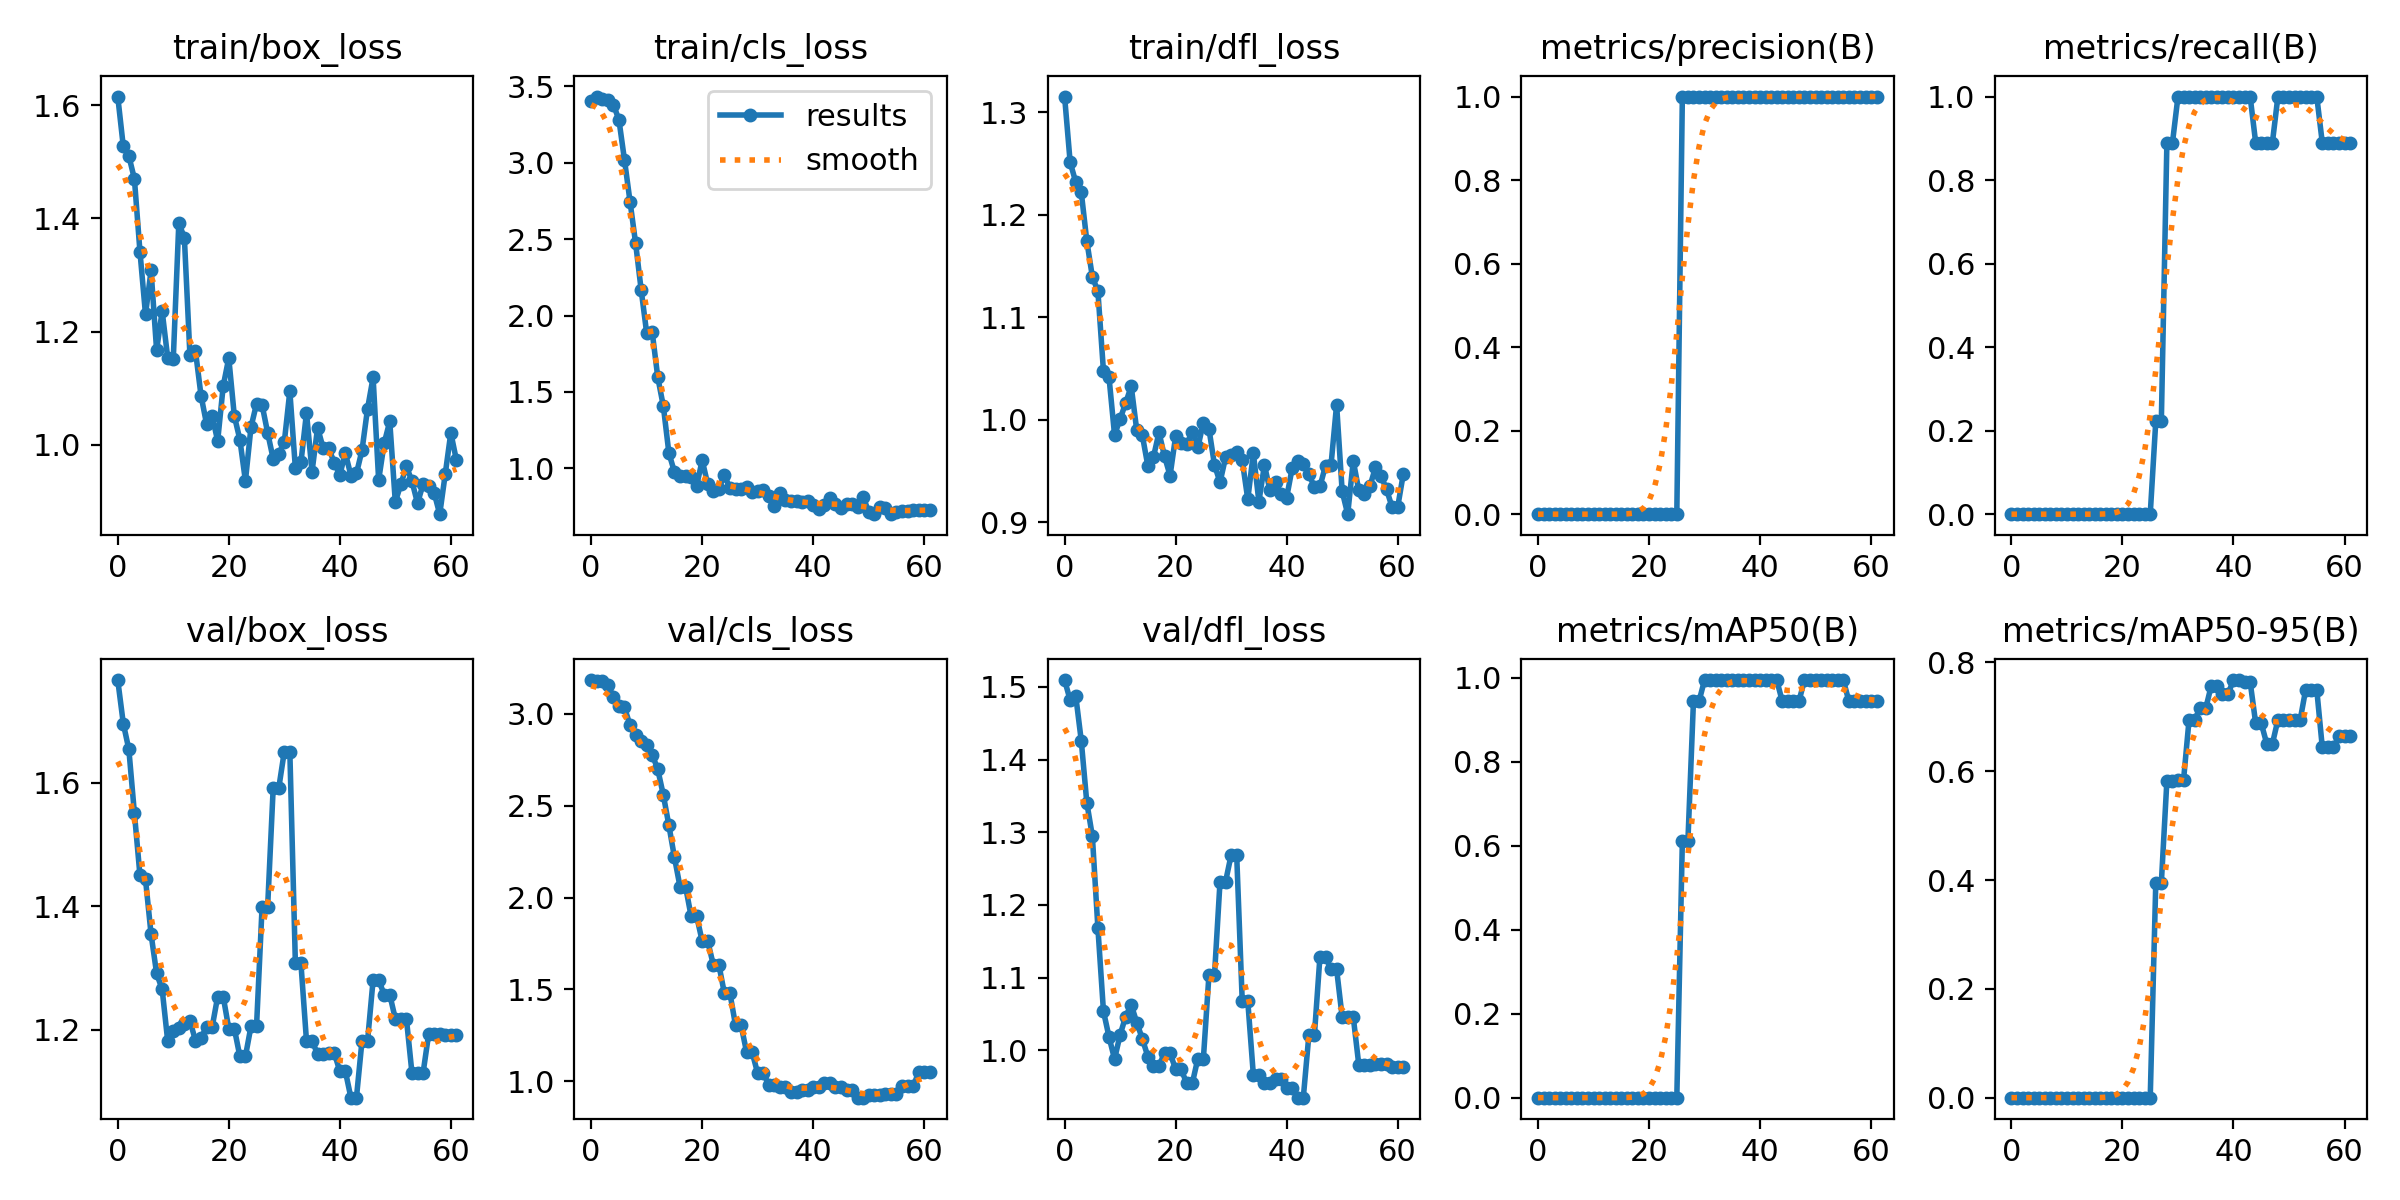

The data file committed next to this chart (first rows):
epoch, train/box_loss, train/cls_loss, train/dfl_loss, metrics/precision(B), metrics/recall(B), metrics/mAP50(B), metrics/mAP50-95(B), val/box_loss, val/cls_loss, val/dfl_loss, lr/pg0, lr/pg1, lr/pg2
0, 1.615, 3.406, 1.315, 0, 0, 0, 0, 1.766, 3.185, 1.51, 0, 0, 0
1, 1.527, 3.433, 1.251, 0, 0, 0, 0, 1.695, 3.179, 1.482, 1.9802e-05, 1.9802e-05, 1.9802e-05
2, 1.51, 3.42, 1.232, 0, 0, 0, 0, 1.653, 3.177, 1.488, 3.9208e-05, 3.9208e-05, 3.9208e-05
3, 1.47, 3.413, 1.222, 0, 0, 0, 0, 1.55, 3.157, 1.426, 5.8218e-05, 5.8218e-05, 5.8218e-05
4, 1.341, 3.381, 1.174, 0, 0, 0, 0, 1.45, 3.095, 1.341, 7.6832e-05, 7.6832e-05, 7.6832e-05
5, 1.23, 3.281, 1.14, 0, 0, 0, 0, 1.443, 3.043, 1.295, 9.505e-05, 9.505e-05, 9.505e-05
6, 1.308, 3.019, 1.125, 0, 0, 0, 0, 1.355, 3.037, 1.168, 0.0001129, 0.0001129, 0.0001129
7, 1.167, 2.746, 1.048, 0, 0, 0, 0, 1.291, 2.938, 1.054, 0.0001303, 0.0001303, 0.0001303
8, 1.236, 2.474, 1.042, 0, 0, 0, 0, 1.266, 2.887, 1.018, 0.0001473, 0.0001473, 0.0001473
9, 1.153, 2.17, 0.9851, 0, 0, 0, 0, 1.182, 2.854, 0.9878, 0.000164, 0.000164, 0.000164
10, 1.151, 1.885, 1.001, 0, 0, 0, 0, 1.199, 2.829, 1.021, 0.0001802, 0.0001802, 0.0001802
11, 1.392, 1.889, 1.016, 0, 0, 0, 0, 1.203, 2.779, 1.046, 0.000196, 0.000196, 0.000196
12, 1.366, 1.595, 1.033, 0, 0, 0, 0, 1.21, 2.698, 1.063, 0.0002115, 0.0002115, 0.0002115
13, 1.159, 1.407, 0.9896, 0, 0, 0, 0, 1.215, 2.559, 1.038, 0.0002265, 0.0002265, 0.0002265
14, 1.166, 1.1, 0.9849, 0, 0, 0, 0, 1.183, 2.393, 1.016, 0.0002412, 0.0002412, 0.0002412
15, 1.087, 0.9759, 0.9549, 0, 0, 0, 0, 1.187, 2.219, 0.9913, 0.0002555, 0.0002555, 0.0002555
16, 1.037, 0.9513, 0.9635, 0, 0, 0, 0, 1.204, 2.06, 0.9786, 0.0002693, 0.0002693, 0.0002693
17, 1.051, 0.9495, 0.9876, 0, 0, 0, 0, 1.204, 2.06, 0.9786, 0.0002828, 0.0002828, 0.0002828
18, 1.007, 0.9423, 0.9644, 0, 0, 0, 0, 1.254, 1.899, 0.9961, 0.0002959, 0.0002959, 0.0002959
19, 1.104, 0.8856, 0.9455, 0, 0, 0, 0, 1.254, 1.899, 0.9961, 0.0003085, 0.0003085, 0.0003085
20, 1.153, 1.053, 0.9839, 0, 0, 0, 0, 1.202, 1.762, 0.9738, 0.0003208, 0.0003208, 0.0003208
21, 1.051, 0.8949, 0.9769, 0, 0, 0, 0, 1.202, 1.762, 0.9738, 0.0003327, 0.0003327, 0.0003327
22, 1.009, 0.8546, 0.9759, 0, 0, 0, 0, 1.157, 1.634, 0.9544, 0.0003442, 0.0003442, 0.0003442
23, 0.9362, 0.8665, 0.9884, 0, 0, 0, 0, 1.157, 1.634, 0.9544, 0.0003553, 0.0003553, 0.0003553
24, 1.031, 0.9552, 0.973, 0, 0, 0, 0, 1.206, 1.478, 0.9884, 0.0003659, 0.0003659, 0.0003659
25, 1.072, 0.8689, 0.9973, 0, 0, 0, 0, 1.206, 1.478, 0.9884, 0.0003763, 0.0003763, 0.0003763
26, 1.071, 0.8619, 0.9913, 1, 0.2222, 0.6111, 0.3944, 1.399, 1.305, 1.103, 0.0003861, 0.0003861, 0.0003861
27, 1.021, 0.8658, 0.956, 1, 0.2222, 0.6111, 0.3944, 1.399, 1.305, 1.103, 0.0003957, 0.0003957, 0.0003957
28, 0.9752, 0.8807, 0.939, 1, 0.8889, 0.9444, 0.582, 1.591, 1.157, 1.232, 0.0004048, 0.0004048, 0.0004048
29, 0.9842, 0.8445, 0.9634, 1, 0.8889, 0.9444, 0.582, 1.591, 1.157, 1.232, 0.0004135, 0.0004135, 0.0004135
30, 1.004, 0.8545, 0.9658, 1, 1, 0.995, 0.5837, 1.65, 1.042, 1.269, 0.0004218, 0.0004218, 0.0004218
31, 1.095, 0.8576, 0.9685, 1, 1, 0.995, 0.5837, 1.65, 1.042, 1.269, 0.0004297, 0.0004297, 0.0004297
32, 0.9584, 0.817, 0.9603, 1, 1, 0.995, 0.695, 1.307, 0.9812, 1.067, 0.0004372, 0.0004372, 0.0004372
33, 0.969, 0.7521, 0.9224, 1, 1, 0.995, 0.695, 1.307, 0.9812, 1.067, 0.0004444, 0.0004444, 0.0004444
34, 1.056, 0.8395, 0.9675, 1, 1, 0.995, 0.7154, 1.182, 0.966, 0.9662, 0.0004511, 0.0004511, 0.0004511
35, 0.9527, 0.7899, 0.9202, 1, 1, 0.995, 0.7154, 1.182, 0.966, 0.9662, 0.0004574, 0.0004574, 0.0004574
36, 1.03, 0.784, 0.9559, 1, 1, 0.995, 0.7574, 1.161, 0.9405, 0.9549, 0.0004634, 0.0004634, 0.0004634
37, 0.9943, 0.7858, 0.931, 1, 1, 0.995, 0.7574, 1.161, 0.9405, 0.9549, 0.0004689, 0.0004689, 0.0004689
38, 0.9935, 0.7825, 0.939, 1, 1, 0.995, 0.7417, 1.163, 0.9528, 0.9599, 0.0004741, 0.0004741, 0.0004741
39, 0.9688, 0.7829, 0.9276, 1, 1, 0.995, 0.7417, 1.163, 0.9528, 0.9599, 0.0004788, 0.0004788, 0.0004788
40, 0.9467, 0.7604, 0.9241, 1, 1, 0.995, 0.7675, 1.133, 0.9682, 0.9475, 0.0004832, 0.0004832, 0.0004832
41, 0.9855, 0.7354, 0.9529, 1, 1, 0.995, 0.7675, 1.133, 0.9682, 0.9475, 0.0004872, 0.0004872, 0.0004872
42, 0.9457, 0.7598, 0.9599, 1, 1, 0.995, 0.7641, 1.09, 0.99, 0.9347, 0.0004907, 0.0004907, 0.0004907
43, 0.9493, 0.8071, 0.9569, 1, 1, 0.995, 0.7641, 1.09, 0.99, 0.9347, 0.0004939, 0.0004939, 0.0004939
44, 0.9903, 0.7647, 0.9466, 1, 0.8889, 0.9444, 0.688, 1.182, 0.9702, 1.021, 0.0004967, 0.0004967, 0.0004967
45, 1.064, 0.7419, 0.9347, 1, 0.8889, 0.9444, 0.688, 1.182, 0.9702, 1.021, 0.0004991, 0.0004991, 0.0004991
46, 1.119, 0.7693, 0.935, 1, 0.8889, 0.9444, 0.6501, 1.281, 0.9518, 1.129, 0.000501, 0.000501, 0.000501
47, 0.9377, 0.7664, 0.9551, 1, 0.8889, 0.9444, 0.6501, 1.281, 0.9518, 1.129, 0.0005026, 0.0005026, 0.0005026
48, 1.003, 0.7495, 0.9562, 1, 1, 0.995, 0.6942, 1.257, 0.9097, 1.112, 0.0005038, 0.0005038, 0.0005038
49, 1.041, 0.8137, 1.015, 1, 1, 0.995, 0.6942, 1.257, 0.9097, 1.112, 0.0005046, 0.0005046, 0.0005046
50, 0.8989, 0.7132, 0.9302, 1, 1, 0.995, 0.6936, 1.218, 0.9218, 1.046, 0.000505, 0.000505, 0.000505
51, 0.9304, 0.7005, 0.9079, 1, 1, 0.995, 0.6936, 1.218, 0.9218, 1.046, 0.000505, 0.000505, 0.000505
52, 0.9621, 0.7491, 0.96, 1, 1, 0.995, 0.6936, 1.218, 0.9218, 1.046, 0.0005046, 0.0005046, 0.0005046
53, 0.9356, 0.7388, 0.9311, 1, 1, 0.995, 0.7497, 1.13, 0.9293, 0.9798, 0.0005038, 0.0005038, 0.0005038
54, 0.8969, 0.6997, 0.9274, 1, 1, 0.995, 0.7497, 1.13, 0.9293, 0.9798, 0.0005026, 0.0005026, 0.0005026
55, 0.9302, 0.714, 0.935, 1, 1, 0.995, 0.7497, 1.13, 0.9293, 0.9798, 0.000501, 0.000501, 0.000501
56, 0.9279, 0.7207, 0.9535, 1, 0.8889, 0.9444, 0.6435, 1.193, 0.9712, 0.9812, 0.0004991, 0.0004991, 0.0004991
57, 0.9152, 0.7228, 0.9454, 1, 0.8889, 0.9444, 0.6435, 1.193, 0.9712, 0.9812, 0.0004967, 0.0004967, 0.0004967
58, 0.8775, 0.7286, 0.932, 1, 0.8889, 0.9444, 0.6435, 1.193, 0.9712, 0.9812, 0.0004939, 0.0004939, 0.0004939
59, 0.9486, 0.7268, 0.9146, 1, 0.8889, 0.9444, 0.6639, 1.192, 1.049, 0.9765, 0.0004908, 0.0004908, 0.0004908
... 2 more rows
